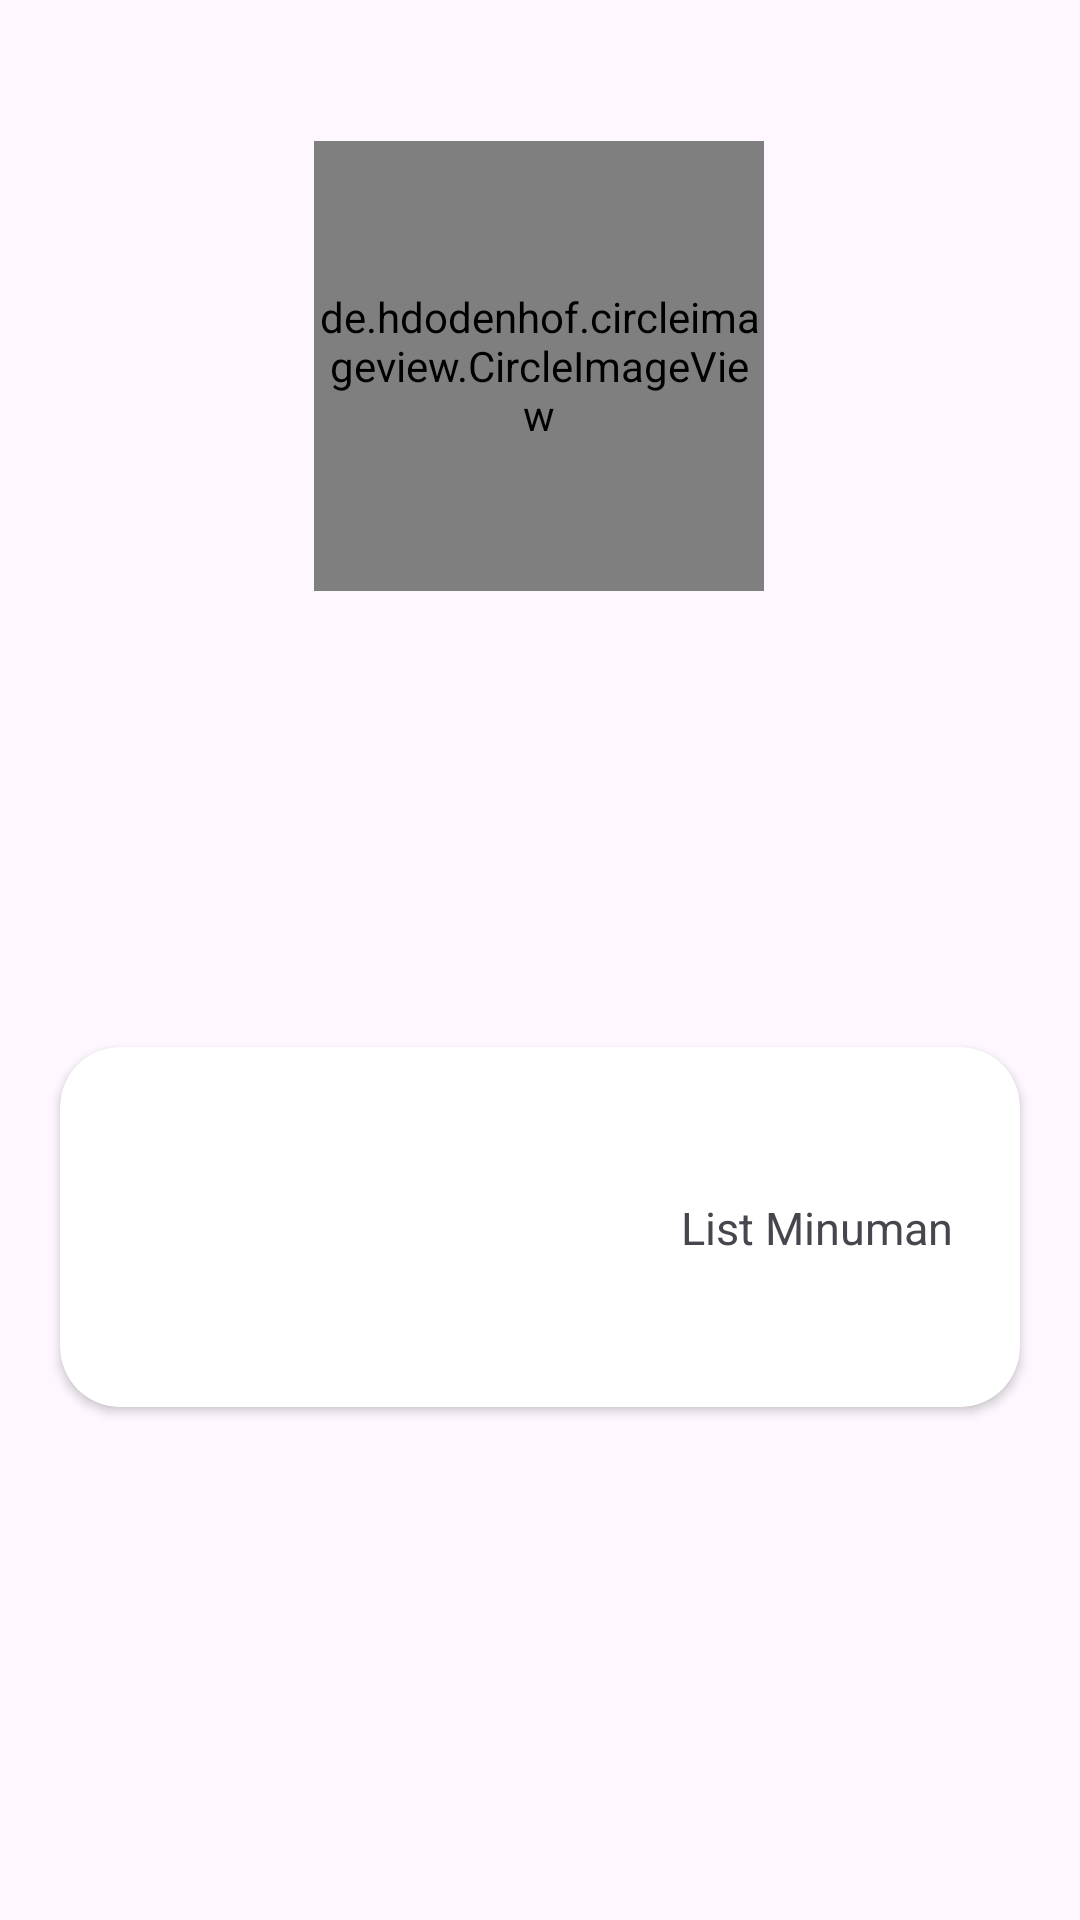

Write the Android layout XML for this screen, with the resource values it uses.
<!-- AndroidManifest.xml: application theme Theme.Rama_tugas_akhir_kba -->
<!-- res/layout/activity_main.xml -->
<?xml version="1.0" encoding="utf-8"?>
<androidx.constraintlayout.widget.ConstraintLayout xmlns:android="http://schemas.android.com/apk/res/android"
    xmlns:app="http://schemas.android.com/apk/res-auto"
    xmlns:tools="http://schemas.android.com/tools"
    android:layout_width="match_parent"
    android:layout_height="match_parent"
    tools:context=".MainActivity">

    <de.hdodenhof.circleimageview.CircleImageView
        android:id="@+id/circleImageView"
        android:layout_width="150dp"
        android:layout_height="150dp"
        android:layout_marginStart="105dp"
        android:layout_marginTop="47dp"
        android:layout_marginEnd="106dp"
        android:src="@drawable/rama"
        app:layout_constraintEnd_toEndOf="parent"
        app:layout_constraintStart_toStartOf="parent"
        app:layout_constraintTop_toTopOf="parent" />

    <TextView
        android:id="@+id/tv_nama"
        android:layout_width="wrap_content"
        android:layout_height="15dp"
        android:layout_marginStart="187dp"
        android:layout_marginTop="17dp"
        android:layout_marginEnd="187dp"
        android:text="Ahmad Ramadhan"
        android:textStyle="bold"
        app:layout_constraintEnd_toEndOf="parent"
        app:layout_constraintStart_toStartOf="parent"
        app:layout_constraintTop_toBottomOf="@+id/circleImageView" />

    <TextView
        android:id="@+id/tv_tahun"
        android:layout_width="wrap_content"
        android:layout_height="20dp"
        android:layout_marginStart="189dp"
        android:layout_marginTop="16dp"
        android:layout_marginEnd="187dp"
        android:text="2022"
        app:layout_constraintEnd_toEndOf="parent"
        app:layout_constraintStart_toStartOf="parent"
        app:layout_constraintTop_toBottomOf="@+id/tv_nama" />

    <androidx.cardview.widget.CardView
        android:layout_width="match_parent"
        android:layout_height="120dp"
        android:layout_marginHorizontal="20dp"
        android:layout_marginTop="84dp"
        app:cardCornerRadius="20dp"
        android:id="@+id/cv_minuman"
        app:layout_constraintTop_toBottomOf="@+id/tv_tahun"
        tools:layout_editor_absoluteX="20dp">

        <androidx.constraintlayout.widget.ConstraintLayout
            android:layout_width="match_parent"
            android:layout_height="match_parent">

            <TextView
                android:id="@+id/tv_list_minuman"
                android:layout_width="wrap_content"
                android:layout_height="wrap_content"
                android:layout_marginStart="97dp"
                android:layout_marginTop="50dp"
                android:text="List Minuman"
                android:textSize="15sp"
                app:layout_constraintStart_toEndOf="@+id/iv_logo_minuman"
                app:layout_constraintTop_toTopOf="parent" />

            <ImageView
                android:id="@+id/iv_logo_minuman"
                android:layout_width="110dp"
                android:layout_height="match_parent"
                android:contentDescription="logo_es"
                android:scaleType="centerCrop"
                android:src="@drawable/es_teh"
                app:layout_constraintBottom_toBottomOf="parent"
                app:layout_constraintStart_toStartOf="parent"
                app:layout_constraintTop_toTopOf="parent" />


        </androidx.constraintlayout.widget.ConstraintLayout>


    </androidx.cardview.widget.CardView>

</androidx.constraintlayout.widget.ConstraintLayout>
<!-- resources referenced by this layout -->
<resources>
  <!-- drawable rama: jpg bitmap (drawable, 285522 bytes) -->
  <style name="Theme.Rama_tugas_akhir_kba" parent="Base.Theme.Rama_tugas_akhir_kba" />
  <style name="Base.Theme.Rama_tugas_akhir_kba" parent="Theme.Material3.DayNight.NoActionBar">
          
           <item name="colorPrimary">@color/orange</item>
      </style>
</resources>
